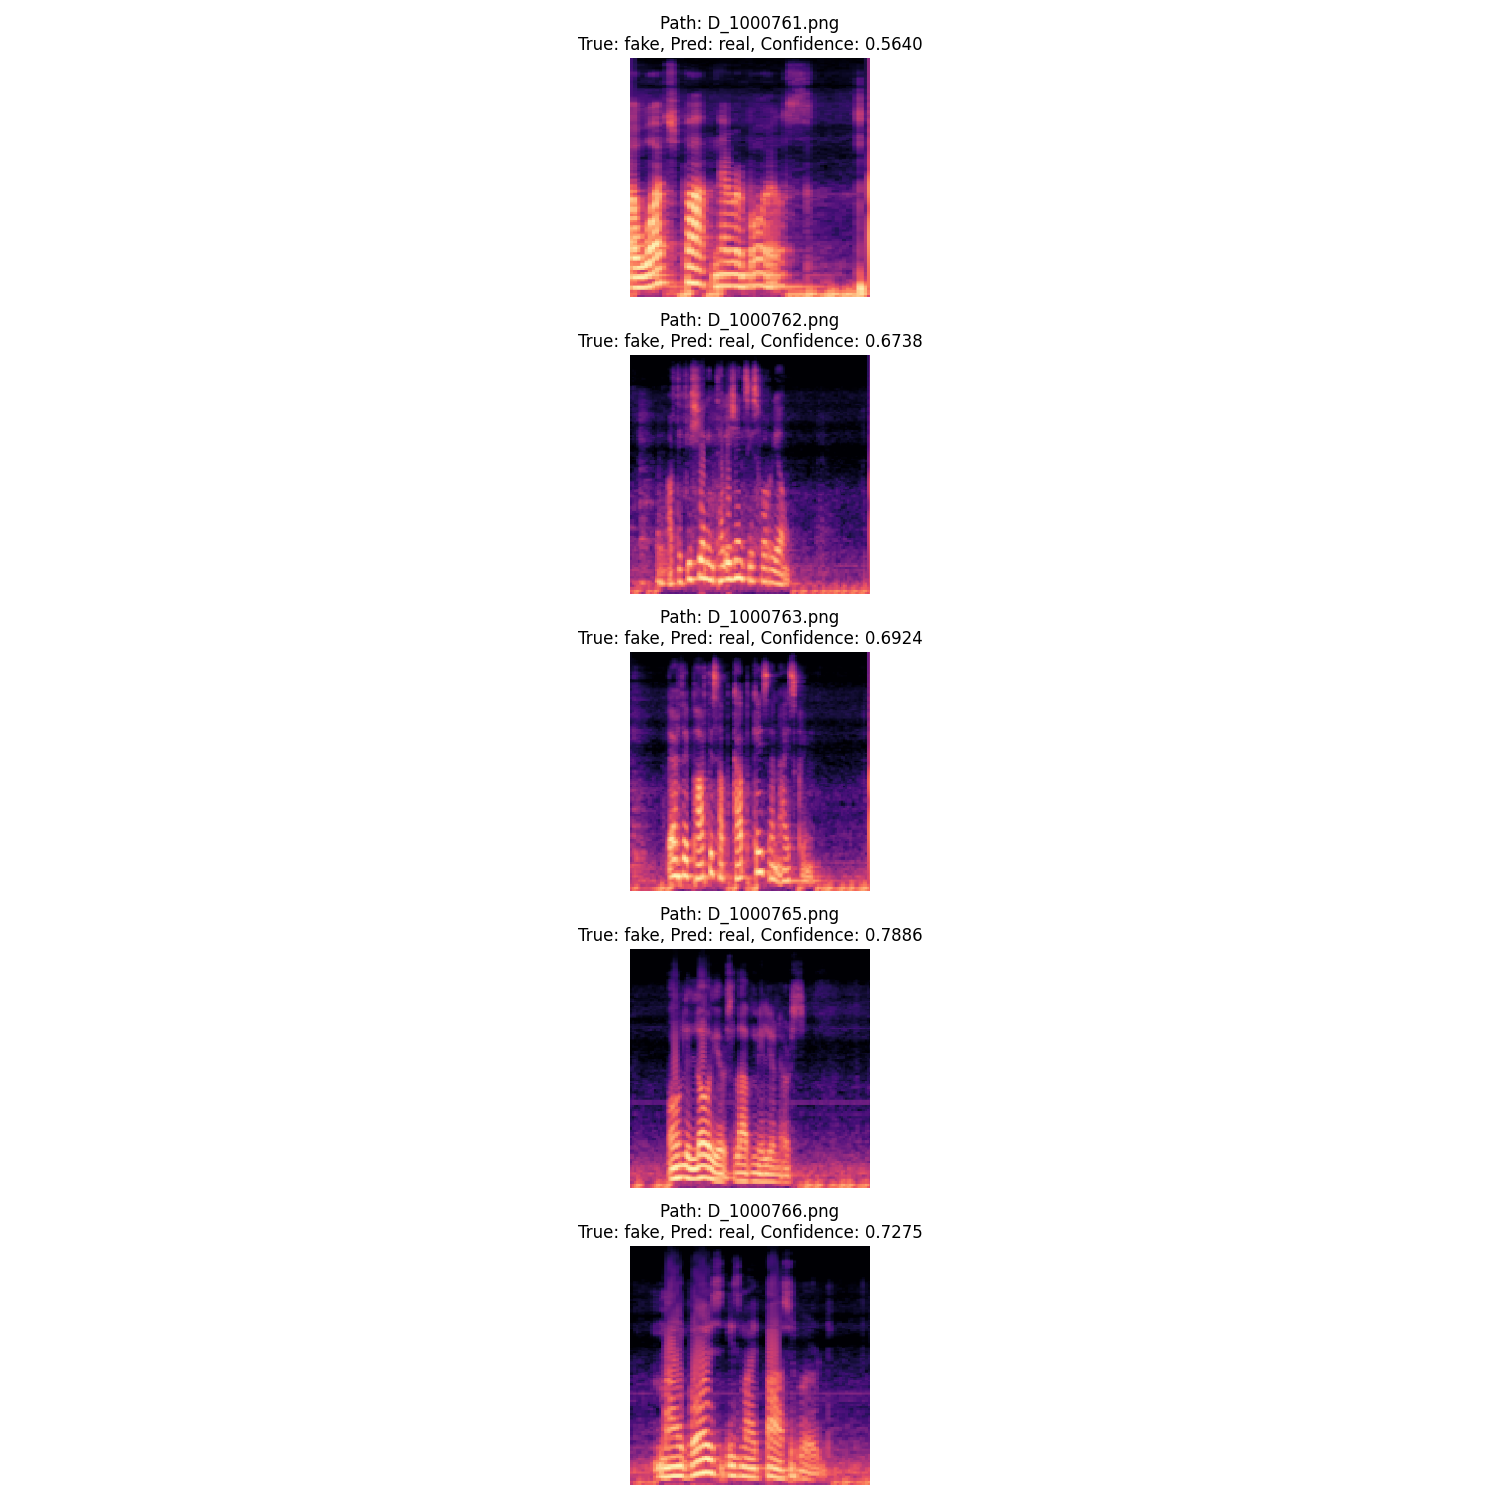

Data behind this chart, as committed beside it:
Path, True Label, Predicted Label, Confidence
/workspace/sv/data_preprocessing/asvspro…, fake, real, 0.5640
/workspace/sv/data_preprocessing/asvspro…, fake, real, 0.6738
/workspace/sv/data_preprocessing/asvspro…, fake, real, 0.6924
/workspace/sv/data_preprocessing/asvspro…, fake, real, 0.7886
/workspace/sv/data_preprocessing/asvspro…, fake, real, 0.7275
/workspace/sv/data_preprocessing/asvspro…, fake, real, 0.9541
/workspace/sv/data_preprocessing/asvspro…, fake, real, 0.8184
/workspace/sv/data_preprocessing/asvspro…, fake, real, 0.6924
/workspace/sv/data_preprocessing/asvspro…, fake, real, 0.6167
/workspace/sv/data_preprocessing/asvspro…, fake, real, 0.6738
/workspace/sv/data_preprocessing/asvspro…, fake, real, 0.6982
/workspace/sv/data_preprocessing/asvspro…, fake, real, 0.8647
/workspace/sv/data_preprocessing/asvspro…, fake, real, 0.8359
/workspace/sv/data_preprocessing/asvspro…, fake, real, 0.6875
/workspace/sv/data_preprocessing/asvspro…, fake, real, 0.5664
/workspace/sv/data_preprocessing/asvspro…, fake, real, 0.6455
/workspace/sv/data_preprocessing/asvspro…, fake, real, 0.5654
/workspace/sv/data_preprocessing/asvspro…, fake, real, 0.8047
/workspace/sv/data_preprocessing/asvspro…, fake, real, 0.7109
/workspace/sv/data_preprocessing/asvspro…, fake, real, 0.6162
/workspace/sv/data_preprocessing/asvspro…, fake, real, 0.8579
/workspace/sv/data_preprocessing/asvspro…, fake, real, 0.7065
/workspace/sv/data_preprocessing/asvspro…, fake, real, 0.5850
/workspace/sv/data_preprocessing/asvspro…, fake, real, 0.5757
/workspace/sv/data_preprocessing/asvspro…, fake, real, 0.7368
/workspace/sv/data_preprocessing/asvspro…, fake, real, 0.7188
/workspace/sv/data_preprocessing/asvspro…, fake, real, 0.8052
/workspace/sv/data_preprocessing/asvspro…, fake, real, 0.6528
/workspace/sv/data_preprocessing/asvspro…, fake, real, 0.6401
/workspace/sv/data_preprocessing/asvspro…, fake, real, 0.6357
/workspace/sv/data_preprocessing/asvspro…, fake, real, 0.6592
/workspace/sv/data_preprocessing/asvspro…, fake, real, 0.6201
/workspace/sv/data_preprocessing/asvspro…, fake, real, 0.7881
/workspace/sv/data_preprocessing/asvspro…, fake, real, 0.6133
/workspace/sv/data_preprocessing/asvspro…, fake, real, 0.7251
/workspace/sv/data_preprocessing/asvspro…, fake, real, 0.6758
/workspace/sv/data_preprocessing/asvspro…, fake, real, 0.8477
/workspace/sv/data_preprocessing/asvspro…, fake, real, 0.6133
/workspace/sv/data_preprocessing/asvspro…, fake, real, 0.6704
/workspace/sv/data_preprocessing/asvspro…, fake, real, 0.8018
/workspace/sv/data_preprocessing/asvspro…, fake, real, 0.7549
/workspace/sv/data_preprocessing/asvspro…, fake, real, 0.6602
/workspace/sv/data_preprocessing/asvspro…, fake, real, 0.6104
/workspace/sv/data_preprocessing/asvspro…, fake, real, 0.6191
/workspace/sv/data_preprocessing/asvspro…, fake, real, 0.6704
/workspace/sv/data_preprocessing/asvspro…, fake, real, 0.8491
/workspace/sv/data_preprocessing/asvspro…, fake, real, 0.6113
/workspace/sv/data_preprocessing/asvspro…, fake, real, 0.6514
/workspace/sv/data_preprocessing/asvspro…, fake, real, 0.9595
/workspace/sv/data_preprocessing/asvspro…, fake, real, 0.6387
/workspace/sv/data_preprocessing/asvspro…, fake, real, 0.5542
/workspace/sv/data_preprocessing/asvspro…, fake, real, 0.6182
/workspace/sv/data_preprocessing/asvspro…, fake, real, 0.5601
/workspace/sv/data_preprocessing/asvspro…, fake, real, 0.5742
/workspace/sv/data_preprocessing/asvspro…, fake, real, 0.6382
/workspace/sv/data_preprocessing/asvspro…, fake, real, 0.5791
/workspace/sv/data_preprocessing/asvspro…, fake, real, 0.5806
/workspace/sv/data_preprocessing/asvspro…, fake, real, 0.5703
/workspace/sv/data_preprocessing/asvspro…, fake, real, 0.5835
/workspace/sv/data_preprocessing/asvspro…, fake, real, 0.6641
... 303 more rows
